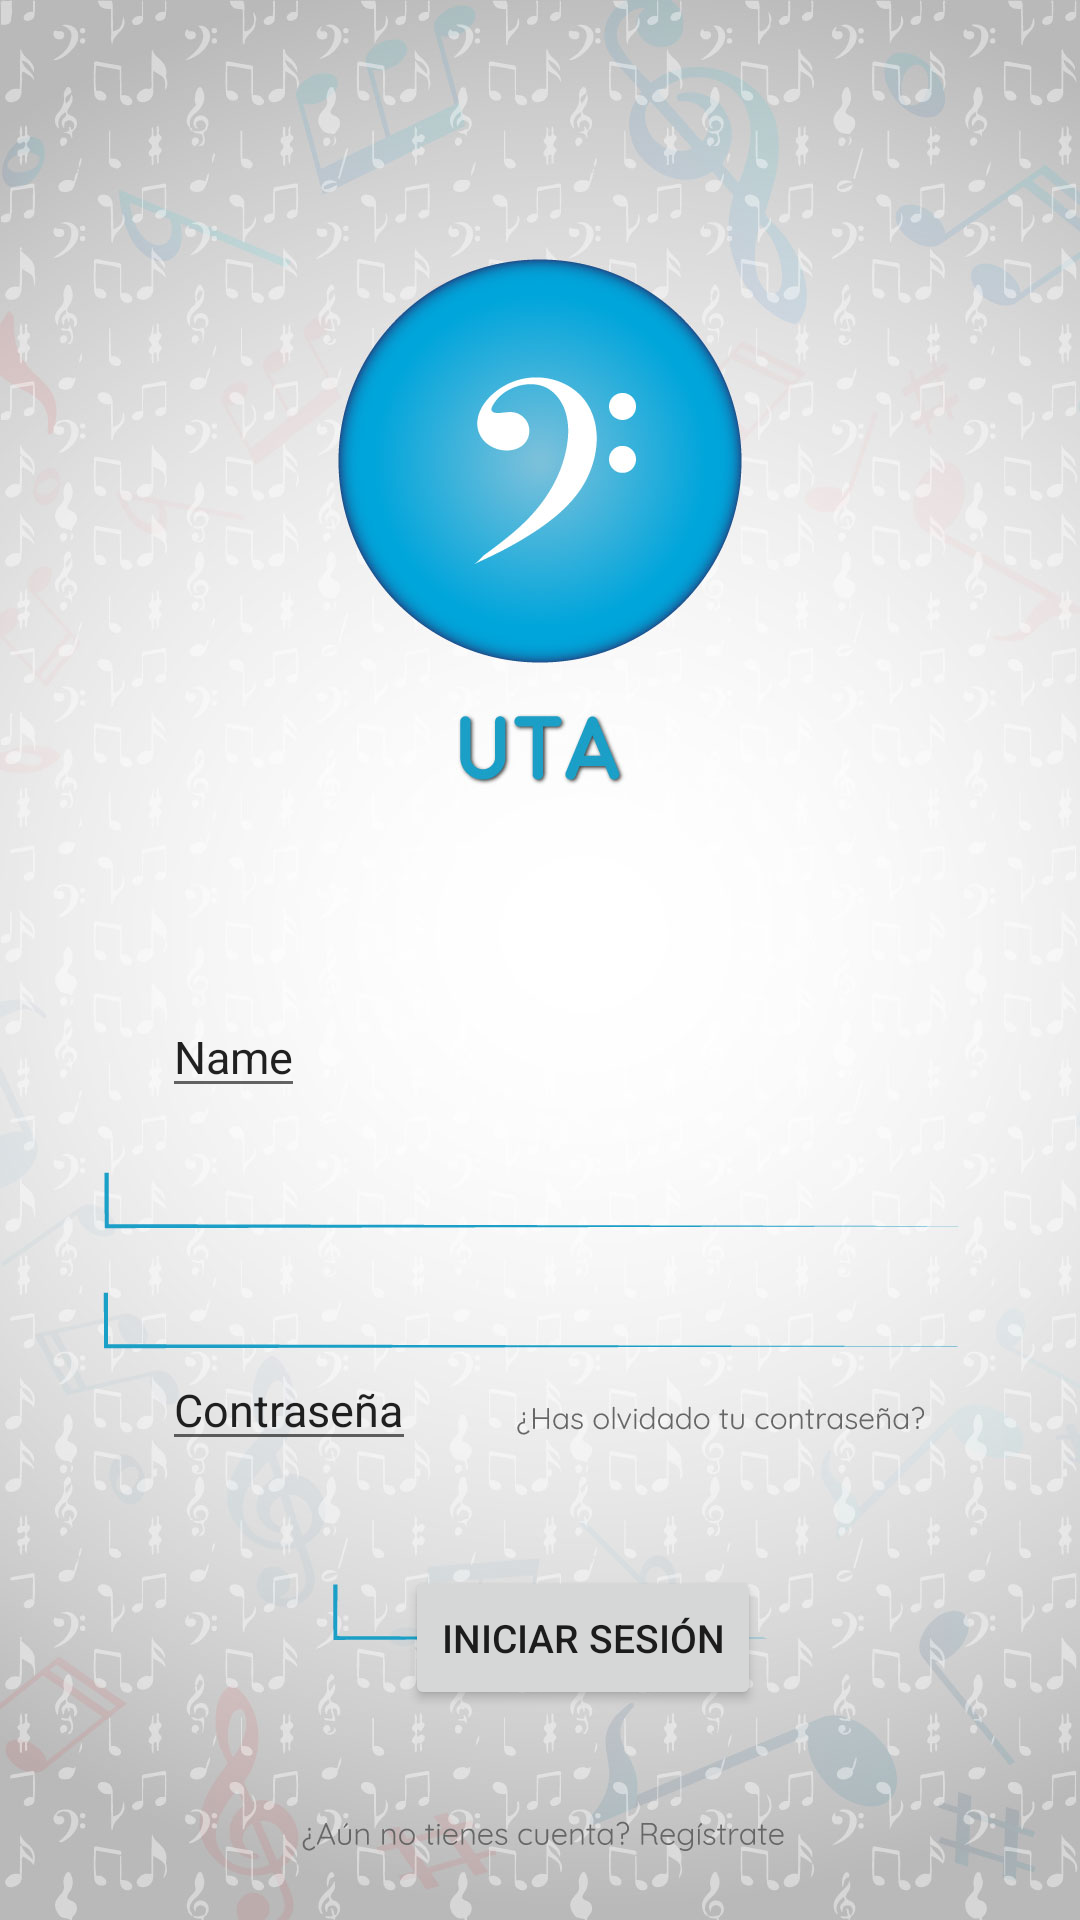

Layout XML and referenced resources for this Android screen:
<!-- AndroidManifest.xml: application theme AppTheme -->
<!-- res/layout/activity_inicio_sesion.xml -->
<?xml version="1.0" encoding="utf-8"?>
<RelativeLayout xmlns:android="http://schemas.android.com/apk/res/android"
    xmlns:app="http://schemas.android.com/apk/res-auto"
    android:layout_width="match_parent"
    android:layout_height="match_parent"
    android:background="@drawable/iniciarsesion">


    <RelativeLayout
        android:layout_width="match_parent"
        android:layout_height="match_parent">

        <ImageView
            android:id="@+id/imageView"
            android:layout_width="wrap_content"
            android:layout_height="wrap_content"
            android:layout_alignParentStart="true" />


        <EditText
            android:id="@+id/editText"
            android:layout_width="wrap_content"
            android:layout_height="wrap_content"
            android:layout_alignParentStart="true"
            android:layout_marginStart="54dp"
            android:layout_marginTop="332dp"
            android:hint="@string/botontres"
            android:textColorHint="@color/coloruno"
            android:textSize="15sp" />


        <Button
            android:id="@+id/button"
            android:layout_width="wrap_content"
            android:layout_height="wrap_content"
            android:layout_alignParentBottom="true"
            android:layout_alignParentStart="true"
            android:layout_marginBottom="70dp"
            android:layout_marginStart="135dp"
            android:text="@string/botoncinco"
            android:textColor="@color/coloruno"
            android:textSize="13sp" />

        <EditText
            android:id="@+id/editText2"
            android:layout_width="wrap_content"
            android:layout_height="wrap_content"
            android:layout_alignParentBottom="true"
            android:layout_alignParentStart="true"
            android:layout_marginBottom="153dp"
            android:layout_marginStart="54dp"
            android:inputType="none|textCapCharacters"
            android:text="Contraseña"
            android:textColorHint="@color/coloruno"
            android:textSize="15sp" />


    </RelativeLayout>

</RelativeLayout>
<!-- resources referenced by this layout -->
<resources>
  <!-- drawable iniciarsesion: jpg bitmap (drawable, 151668 bytes) -->
  <string name="botoncinco">Iniciar Sesión</string>
  <string name="botontres">Name</string>
  <style name="AppTheme" parent="Theme.AppCompat.Light.NoActionBar">
      
  </style>
</resources>
